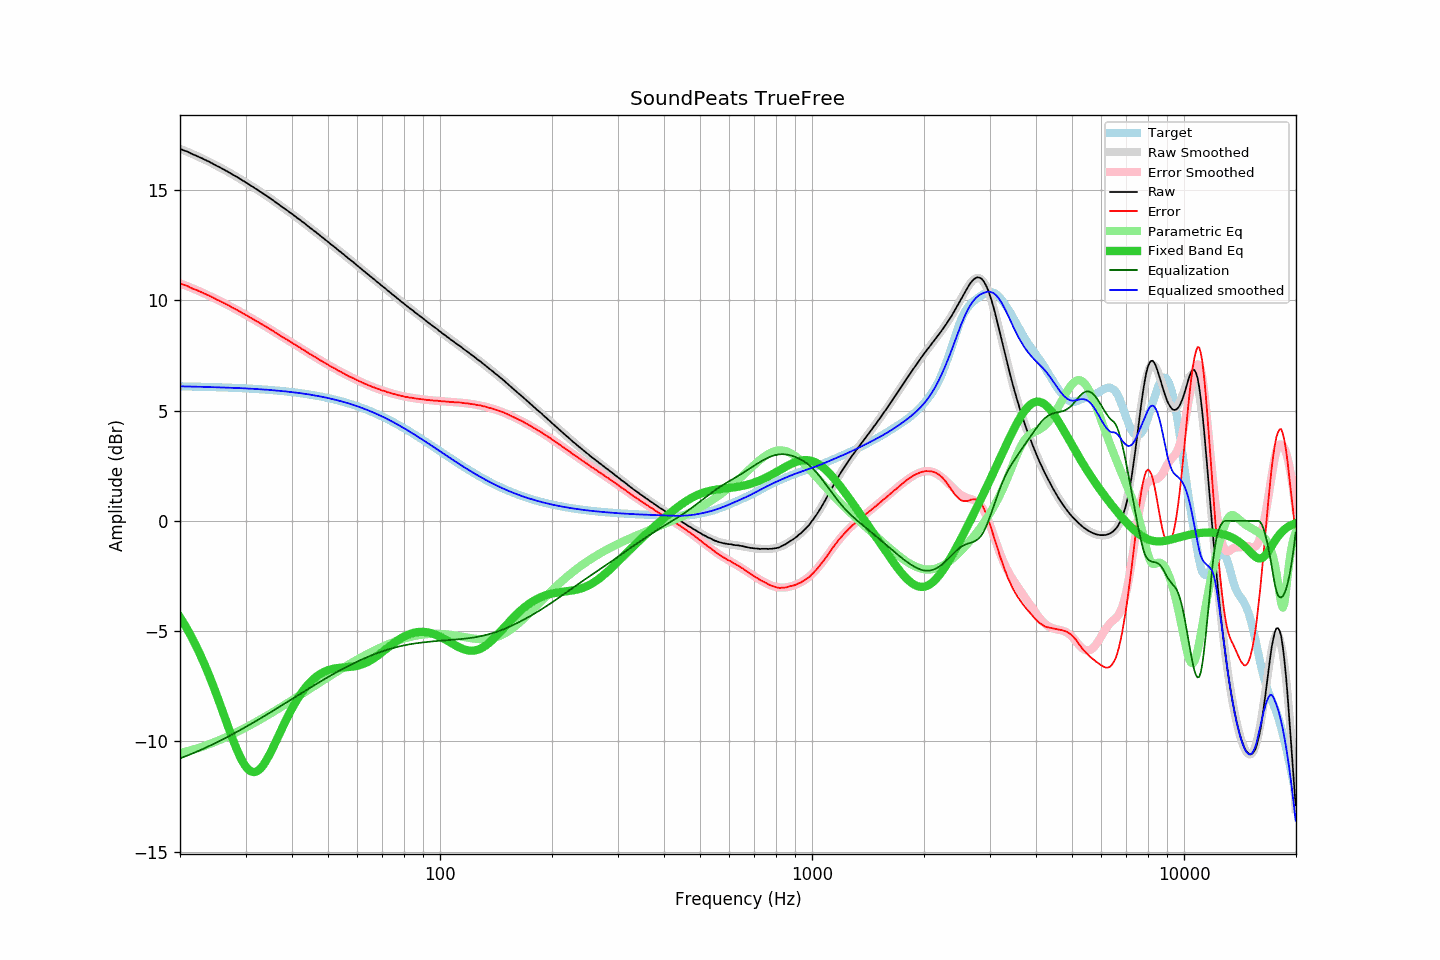

The file beside this chart, header and first rows:
frequency, raw, error, smoothed, error_smoothed, equalization, parametric_eq, equalized_raw, equalized_smoothed, target
20.00, 16.88, 10.77, 16.88, 10.77, -10.77, -4.37, 6.10, 6.10, 6.10
20.20, 16.85, 10.74, 16.85, 10.75, -10.75, -4.48, 6.10, 6.10, 6.10
20.40, 16.82, 10.72, 16.82, 10.72, -10.72, -4.60, 6.10, 6.10, 6.10
20.61, 16.79, 10.69, 16.79, 10.69, -10.69, -4.72, 6.10, 6.10, 6.10
20.81, 16.77, 10.67, 16.76, 10.66, -10.66, -4.85, 6.11, 6.10, 6.10
21.02, 16.74, 10.64, 16.73, 10.63, -10.63, -4.98, 6.11, 6.10, 6.10
21.23, 16.70, 10.60, 16.70, 10.60, -10.60, -5.11, 6.09, 6.09, 6.10
21.44, 16.66, 10.56, 16.66, 10.57, -10.57, -5.24, 6.08, 6.09, 6.09
21.66, 16.63, 10.53, 16.63, 10.54, -10.54, -5.38, 6.09, 6.09, 6.09
21.87, 16.60, 10.51, 16.60, 10.51, -10.51, -5.53, 6.09, 6.09, 6.09
22.09, 16.57, 10.48, 16.57, 10.48, -10.48, -5.67, 6.09, 6.09, 6.09
22.31, 16.54, 10.45, 16.53, 10.45, -10.45, -5.82, 6.09, 6.09, 6.09
22.54, 16.50, 10.41, 16.50, 10.42, -10.42, -5.98, 6.08, 6.08, 6.09
22.76, 16.47, 10.38, 16.47, 10.38, -10.38, -6.14, 6.08, 6.08, 6.08
22.99, 16.44, 10.35, 16.43, 10.35, -10.35, -6.30, 6.09, 6.08, 6.08
23.22, 16.40, 10.32, 16.40, 10.32, -10.32, -6.46, 6.08, 6.08, 6.08
23.45, 16.37, 10.29, 16.36, 10.28, -10.28, -6.63, 6.08, 6.08, 6.08
23.69, 16.33, 10.25, 16.33, 10.25, -10.25, -6.81, 6.08, 6.08, 6.08
23.92, 16.30, 10.22, 16.29, 10.22, -10.22, -6.99, 6.08, 6.07, 6.07
24.16, 16.26, 10.18, 16.25, 10.18, -10.18, -7.17, 6.07, 6.07, 6.07
24.40, 16.22, 10.15, 16.22, 10.15, -10.15, -7.35, 6.07, 6.07, 6.07
24.65, 16.18, 10.11, 16.18, 10.11, -10.11, -7.54, 6.06, 6.07, 6.07
24.89, 16.14, 10.07, 16.14, 10.08, -10.08, -7.74, 6.06, 6.07, 6.07
25.14, 16.10, 10.03, 16.10, 10.04, -10.04, -7.93, 6.06, 6.06, 6.06
25.39, 16.07, 10.00, 16.06, 10.00, -10.00, -8.13, 6.06, 6.06, 6.06
25.65, 16.03, 9.97, 16.02, 9.97, -9.97, -8.33, 6.06, 6.06, 6.06
25.91, 15.99, 9.93, 15.98, 9.93, -9.93, -8.53, 6.06, 6.06, 6.06
26.16, 15.95, 9.89, 15.94, 9.89, -9.89, -8.73, 6.05, 6.05, 6.05
26.43, 15.91, 9.86, 15.91, 9.85, -9.85, -8.94, 6.05, 6.05, 6.05
26.69, 15.87, 9.82, 15.86, 9.82, -9.82, -9.14, 6.05, 6.05, 6.05
26.96, 15.83, 9.78, 15.82, 9.78, -9.78, -9.34, 6.05, 6.05, 6.05
27.23, 15.79, 9.74, 15.78, 9.74, -9.74, -9.54, 6.05, 6.04, 6.04
27.50, 15.74, 9.70, 15.74, 9.70, -9.70, -9.74, 6.03, 6.04, 6.04
27.77, 15.70, 9.66, 15.70, 9.66, -9.66, -9.93, 6.03, 6.04, 6.04
28.05, 15.66, 9.62, 15.66, 9.62, -9.62, -10.12, 6.03, 6.03, 6.03
28.33, 15.62, 9.59, 15.61, 9.58, -9.58, -10.30, 6.03, 6.03, 6.03
28.62, 15.58, 9.55, 15.57, 9.54, -9.54, -10.47, 6.03, 6.03, 6.03
28.90, 15.53, 9.50, 15.53, 9.50, -9.50, -10.64, 6.02, 6.02, 6.02
29.19, 15.49, 9.47, 15.48, 9.46, -9.46, -10.79, 6.02, 6.02, 6.02
29.48, 15.44, 9.42, 15.44, 9.42, -9.42, -10.92, 6.01, 6.02, 6.02
29.78, 15.40, 9.38, 15.39, 9.38, -9.38, -11.04, 6.02, 6.01, 6.01
30.08, 15.35, 9.34, 15.35, 9.34, -9.34, -11.15, 6.01, 6.01, 6.01
30.38, 15.31, 9.30, 15.30, 9.30, -9.30, -11.24, 6.01, 6.01, 6.01
30.68, 15.26, 9.25, 15.26, 9.26, -9.26, -11.30, 6.00, 6.00, 6.00
30.99, 15.21, 9.21, 15.21, 9.21, -9.21, -11.35, 5.99, 6.00, 6.00
31.30, 15.17, 9.17, 15.16, 9.17, -9.17, -11.38, 6.00, 5.99, 5.99
31.61, 15.12, 9.13, 15.12, 9.13, -9.13, -11.39, 5.99, 5.99, 5.99
31.93, 15.07, 9.08, 15.07, 9.09, -9.09, -11.38, 5.98, 5.98, 5.98
32.24, 15.03, 9.05, 15.02, 9.04, -9.04, -11.35, 5.98, 5.98, 5.98
32.57, 14.98, 9.00, 14.98, 9.00, -9.00, -11.30, 5.98, 5.98, 5.98
32.89, 14.93, 8.96, 14.93, 8.96, -8.96, -11.23, 5.97, 5.97, 5.97
33.22, 14.89, 8.92, 14.88, 8.92, -8.92, -11.15, 5.97, 5.97, 5.97
33.55, 14.83, 8.86, 14.83, 8.87, -8.87, -11.05, 5.95, 5.96, 5.96
33.89, 14.79, 8.83, 14.78, 8.83, -8.83, -10.94, 5.96, 5.96, 5.96
34.23, 14.74, 8.79, 14.73, 8.78, -8.78, -10.82, 5.95, 5.95, 5.95
34.57, 14.69, 8.74, 14.68, 8.74, -8.74, -10.69, 5.95, 5.94, 5.94
34.92, 14.64, 8.70, 14.63, 8.70, -8.70, -10.55, 5.94, 5.94, 5.94
35.27, 14.59, 8.65, 14.58, 8.65, -8.65, -10.41, 5.94, 5.93, 5.93
35.62, 14.54, 8.61, 14.53, 8.61, -8.61, -10.26, 5.93, 5.93, 5.93
35.97, 14.48, 8.56, 14.48, 8.56, -8.56, -10.11, 5.91, 5.92, 5.92
... 635 more rows
